Labelled photos from "RBC_database", an image-classification folder in MontpellierRessourcesImagerie/mri-workshop-machine-learning. The possible labels are: bad red blood cell, good red blood cell.

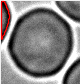
Label: bad red blood cell

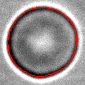
Label: good red blood cell

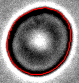
Label: good red blood cell

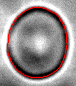
Label: bad red blood cell

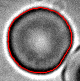
Label: bad red blood cell

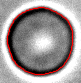
Label: good red blood cell
